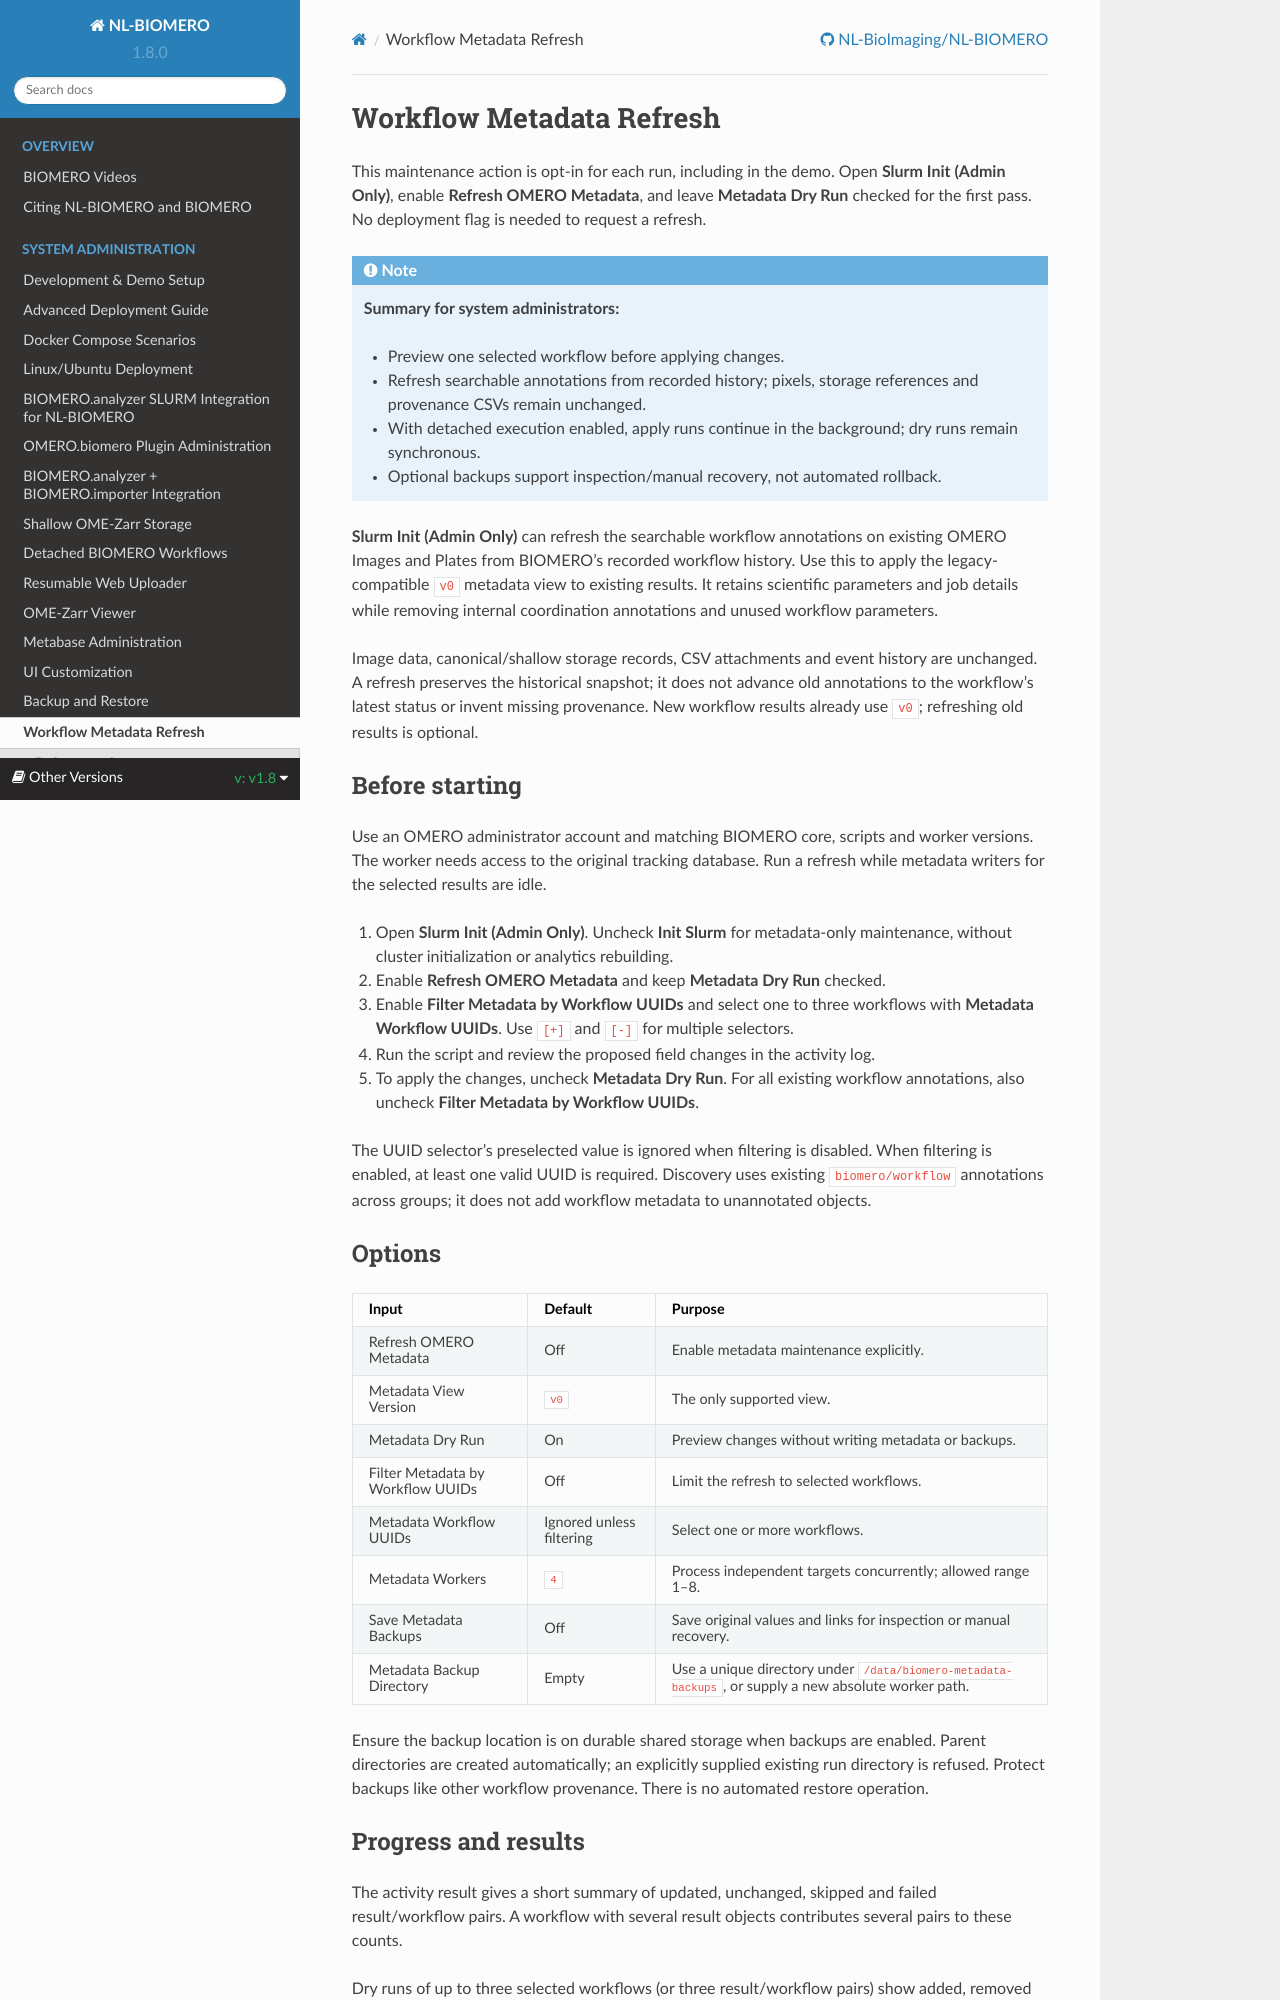

repository: NL-BioImaging/NL-BIOMERO · page: latest/sysadmin/metadata-refresh.html · generator: sphinx

# Workflow Metadata Refresh

This maintenance action is opt-in for each run, including in the demo. Open
**Slurm Init (Admin Only)**, enable **Refresh OMERO Metadata**, and leave
**Metadata Dry Run** checked for the first pass. No deployment flag is needed
to request a refresh.

```{note}
**Summary for system administrators:**

- Preview one selected workflow before applying changes.
- Refresh searchable annotations from recorded history; pixels, storage
  references and provenance CSVs remain unchanged.
- With detached execution enabled, apply runs continue in the background;
  dry runs remain synchronous.
- Optional backups support inspection/manual recovery, not automated rollback.
```

**Slurm Init (Admin Only)** can refresh the searchable workflow annotations on
existing OMERO Images and Plates from BIOMERO's recorded workflow history.
Use this to apply the legacy-compatible `v0` metadata view to existing results.
It retains scientific parameters and job details while removing internal
coordination annotations and unused workflow parameters.

Image data, canonical/shallow storage records, CSV attachments and event history
are unchanged. A refresh preserves the historical snapshot; it does not advance
old annotations to the workflow's latest status or invent missing provenance.
New workflow results already use `v0`; refreshing old results is optional.

## Before starting

Use an OMERO administrator account and matching BIOMERO core, scripts and worker
versions. The worker needs access to the original tracking database. Run a
refresh while metadata writers for the selected results are idle.

1. Open **Slurm Init (Admin Only)**. Uncheck **Init Slurm** for metadata-only
   maintenance, without cluster initialization or analytics rebuilding.
2. Enable **Refresh OMERO Metadata** and keep **Metadata Dry Run** checked.
3. Enable **Filter Metadata by Workflow UUIDs** and select one to three workflows
   with **Metadata Workflow UUIDs**. Use `[+]` and `[-]` for multiple selectors.
4. Run the script and review the proposed field changes in the activity log.
5. To apply the changes, uncheck **Metadata Dry Run**. For all existing workflow
   annotations, also uncheck **Filter Metadata by Workflow UUIDs**.

The UUID selector's preselected value is ignored when filtering is disabled.
When filtering is enabled, at least one valid UUID is required. Discovery uses
existing `biomero/workflow` annotations across groups; it does not add workflow
metadata to unannotated objects.

## Options

| Input | Default | Purpose |
| --- | --- | --- |
| Refresh OMERO Metadata | Off | Enable metadata maintenance explicitly. |
| Metadata View Version | `v0` | The only supported view. |
| Metadata Dry Run | On | Preview changes without writing metadata or backups. |
| Filter Metadata by Workflow UUIDs | Off | Limit the refresh to selected workflows. |
| Metadata Workflow UUIDs | Ignored unless filtering | Select one or more workflows. |
| Metadata Workers | `4` | Process independent targets concurrently; allowed range 1–8. |
| Save Metadata Backups | Off | Save original values and links for inspection or manual recovery. |
| Metadata Backup Directory | Empty | Use a unique directory under `/data/biomero-metadata-backups`, or supply a new absolute worker path. |

Ensure the backup location is on durable shared storage when backups are enabled.
Parent directories are created automatically; an explicitly supplied existing
run directory is refused. Protect backups like other workflow provenance.
There is no automated restore operation.
